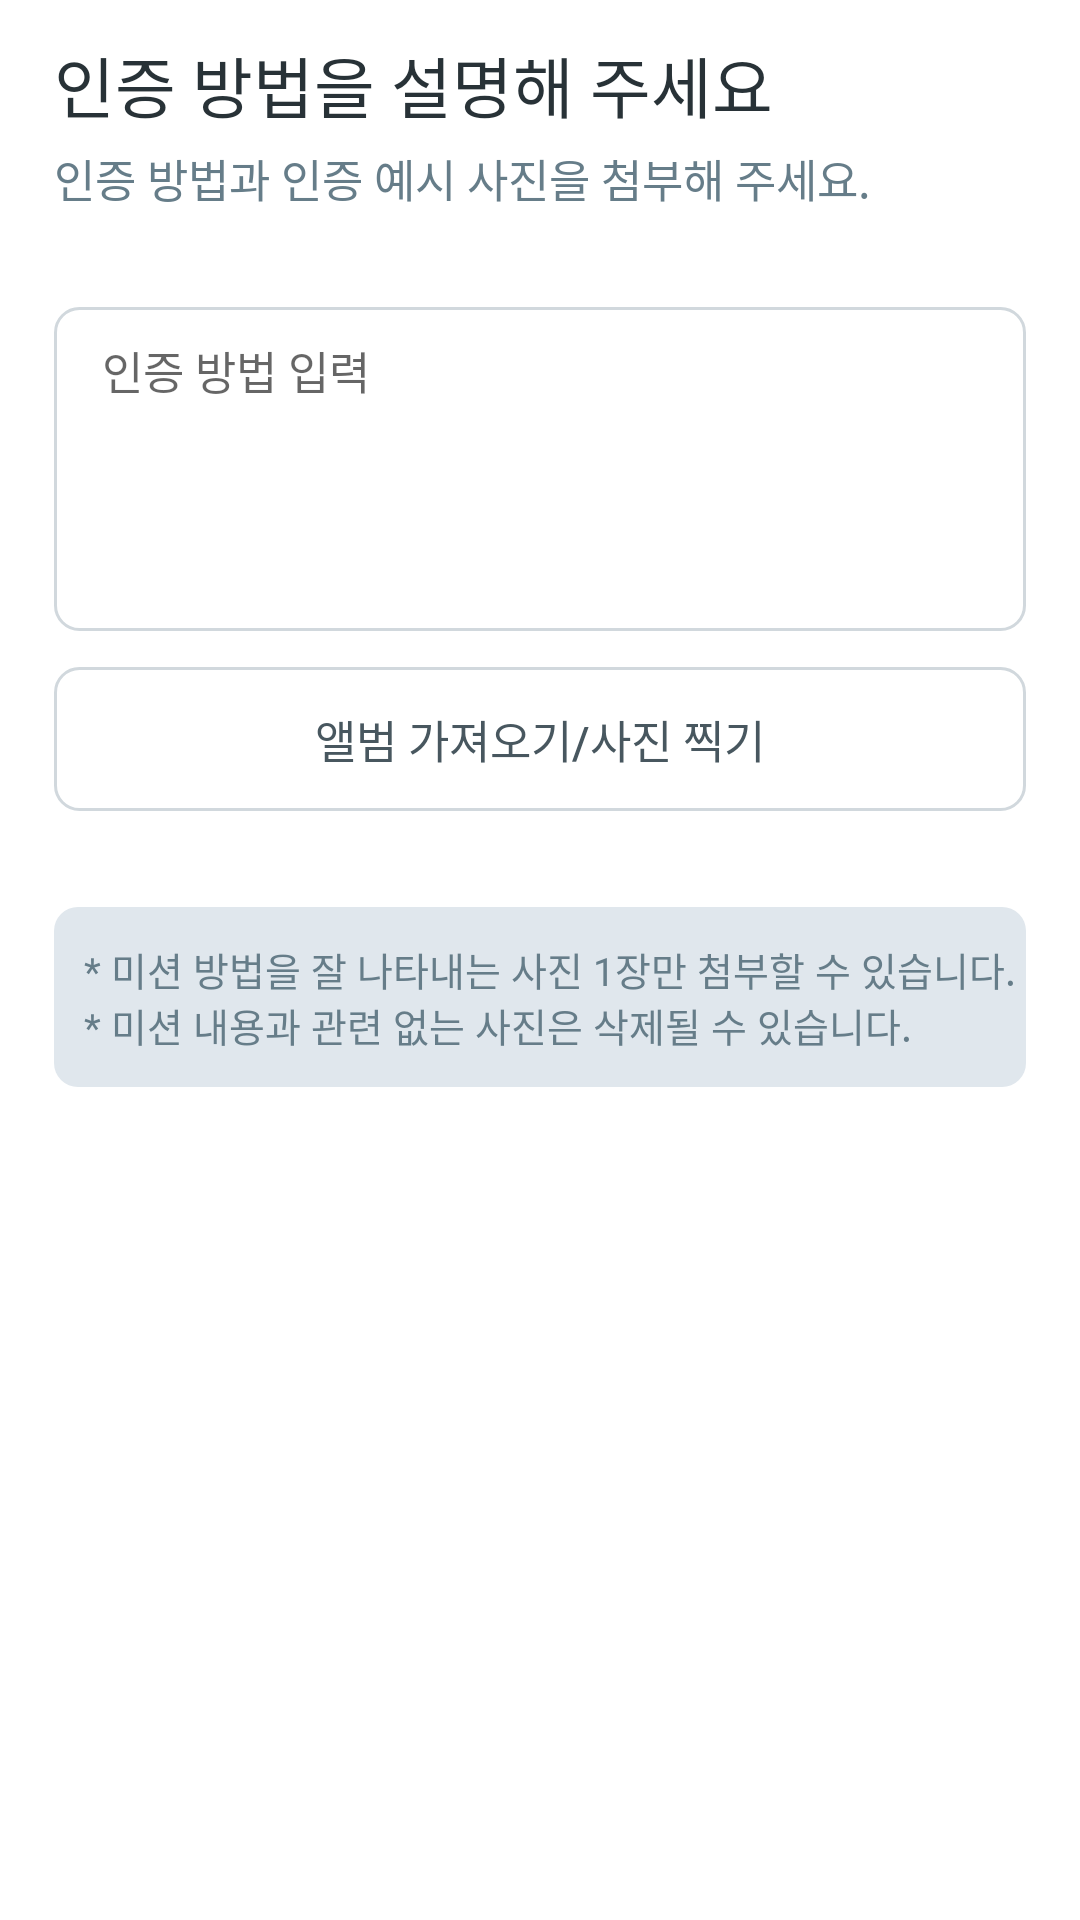

Layout XML and referenced resources for this Android screen:
<!-- AndroidManifest.xml: application theme Theme.ZeroWaste -->
<!-- res/layout/fragment_mission_suggest_phase3.xml -->
<?xml version="1.0" encoding="utf-8"?>
<layout xmlns:tools="http://schemas.android.com/tools"
    xmlns:android="http://schemas.android.com/apk/res/android"
    xmlns:app="http://schemas.android.com/apk/res-auto">

    <data>
        <variable
            name="uri"
            type="android.net.Uri" />
    </data>

    <androidx.core.widget.NestedScrollView
        android:layout_width="match_parent"
        android:layout_height="match_parent">
        <androidx.constraintlayout.widget.ConstraintLayout
            android:layout_width="match_parent"
            android:layout_height="wrap_content">

            <TextView
                android:id="@+id/mission_suggest_phase3_title"
                android:layout_width="wrap_content"
                android:layout_height="wrap_content"
                android:textColor="@color/black"
                android:fontFamily="@font/kotra_bold"
                android:textSize="22sp"
                android:text="@string/mission_suggest_phase3_title"
                android:layout_marginTop="12dp"
                android:layout_marginStart="@dimen/default_margin"
                app:layout_constraintStart_toStartOf="parent"
                app:layout_constraintTop_toTopOf="parent" />

            <TextView
                android:id="@+id/mission_suggest_phase3_sub_title"
                android:layout_width="wrap_content"
                android:layout_height="wrap_content"
                android:textColor="@color/gray_1"
                android:textSize="15sp"
                android:text="@string/mission_suggest_phase3_sub_title"
                android:layout_marginTop="4dp"
                app:layout_constraintStart_toStartOf="@id/mission_suggest_phase3_title"
                app:layout_constraintTop_toBottomOf="@id/mission_suggest_phase3_title"/>

            <EditText
                android:id="@+id/mission_suggest_phase3_edit"
                android:layout_width="match_parent"
                android:layout_height="108dp"
                android:textCursorDrawable="@color/main_enabled"
                android:background="@drawable/selector_edittext"
                android:gravity="top"
                android:hint="@string/mission_suggest_phase3_how_to"
                android:inputType="textMultiLine"
                android:maxLines="4"
                android:textSize="15sp"
                android:paddingTop="10dp"
                android:paddingBottom="10dp"
                android:paddingStart="16dp"
                android:paddingEnd="16dp"
                android:layout_marginStart="18dp"
                android:layout_marginEnd="18dp"
                android:layout_marginTop="32dp"
                app:layout_constraintTop_toBottomOf="@id/mission_suggest_phase3_sub_title" />

            <androidx.appcompat.widget.AppCompatButton
                android:id="@+id/mission_suggest_phase3_photo"
                android:layout_width="0dp"
                android:layout_height="48dp"
                android:background="@drawable/rect_round_stroke_gray3_8"
                android:layout_marginTop="12dp"
                android:textSize="15sp"
                android:textColor="@color/gray_0.5"
                android:text="@string/mission_suggest_phase3_photo"
                app:layout_constraintTop_toBottomOf="@id/mission_suggest_phase3_edit"
                app:layout_constraintStart_toStartOf="@id/mission_suggest_phase3_edit"
                app:layout_constraintEnd_toEndOf="@id/mission_suggest_phase3_edit"/>

            <ImageView
                android:id="@+id/mission_suggest_phase3_photo_preview"
                android:layout_width="wrap_content"
                android:layout_height="wrap_content"
                android:layout_marginStart="@dimen/default_margin"
                android:layout_marginTop="20dp"
                app:loadImage="@{uri}"
                app:imageRadius="@{8}"
                app:layout_constraintHeight_max="120dp"
                app:layout_constraintWidth_max="120dp"
                app:layout_constraintTop_toBottomOf="@id/mission_suggest_phase3_photo"
                app:layout_constraintStart_toStartOf="parent"
                tools:ignore="ContentDescription" />

            <TextView
                android:layout_width="0dp"
                android:layout_height="60dp"
                android:background="@drawable/rect_round_8_gray5"
                android:textSize="13sp"
                android:textColor="@color/gray_1"
                android:gravity="center_vertical"
                android:paddingStart="10dp"
                android:paddingEnd="0dp"
                android:text="@string/mission_suggest_phase3_photo_noti"
                android:layout_marginTop="12dp"
                app:layout_constraintTop_toBottomOf="@id/mission_suggest_phase3_photo_preview"
                app:layout_constraintStart_toStartOf="@id/mission_suggest_phase3_edit"
                app:layout_constraintEnd_toEndOf="@id/mission_suggest_phase3_edit"/>

        </androidx.constraintlayout.widget.ConstraintLayout>
    </androidx.core.widget.NestedScrollView>
</layout>
<!-- resources referenced by this layout -->
<resources>
  <color name="black">#283237</color>
  <color name="gray_0.5">#48575F</color>
  <color name="gray_1">#667D89</color>
  <color name="main_enabled">#43D7B3</color>
  <dimen name="default_margin">18dp</dimen>
  <!-- drawable rect_round_8_gray5 (drawable) -->
  <?xml version="1.0" encoding="utf-8"?>
  <shape xmlns:android="http://schemas.android.com/apk/res/android">
      <solid android:color="@color/gray_4" />
      <corners android:radius="8dp" />
  </shape>
  <!-- drawable rect_round_stroke_gray3_8 (drawable) -->
  <?xml version="1.0" encoding="utf-8"?>
  <shape xmlns:android="http://schemas.android.com/apk/res/android">
      <stroke android:color="@color/gray_3" android:width="1dp" />
      <corners android:radius="8dp" />
  </shape>
  <!-- drawable selector_edittext (drawable) -->
  <?xml version="1.0" encoding="utf-8"?>
  <selector xmlns:android="http://schemas.android.com/apk/res/android">
      <item android:drawable="@drawable/rect_round_stroke_enabled_8" android:state_focused="true"/>
      <item android:drawable="@drawable/rect_round_stroke_gray3_8" android:state_focused="false"/>
  </selector>
  <string name="mission_suggest_phase3_how_to">인증 방법 입력</string>
  <string name="mission_suggest_phase3_photo">앨범 가져오기/사진 찍기</string>
  <string name="mission_suggest_phase3_photo_noti">* 미션 방법을 잘 나타내는 사진 1장만 첨부할 수 있습니다.\n* 미션 내용과 관련 없는 사진은 삭제될 수 있습니다.</string>
  <string name="mission_suggest_phase3_sub_title">인증 방법과 인증 예시 사진을 첨부해 주세요.</string>
  <string name="mission_suggest_phase3_title">인증 방법을 설명해 주세요</string>
  <style name="Theme.ZeroWaste" parent="Theme.MaterialComponents.DayNight.NoActionBar">
          <item name="android:background" />
          
          <item name="colorPrimary">@color/main</item>
  
  
          
          <item name="colorSecondary">@color/sub1</item>
  
  
      </style>
  <color name="gray_4">#E0E7ED</color>
  <color name="gray_3">#D1D8DD</color>
  <!-- drawable rect_round_stroke_enabled_8 (drawable) -->
  <?xml version="1.0" encoding="utf-8"?>
  <shape xmlns:android="http://schemas.android.com/apk/res/android">
      <stroke android:color="@color/main_enabled" android:width="1dp" />
      <corners android:radius="8dp" />
  </shape>
  <color name="main">#294087</color>
  <color name="sub1">#17224D</color>
</resources>
